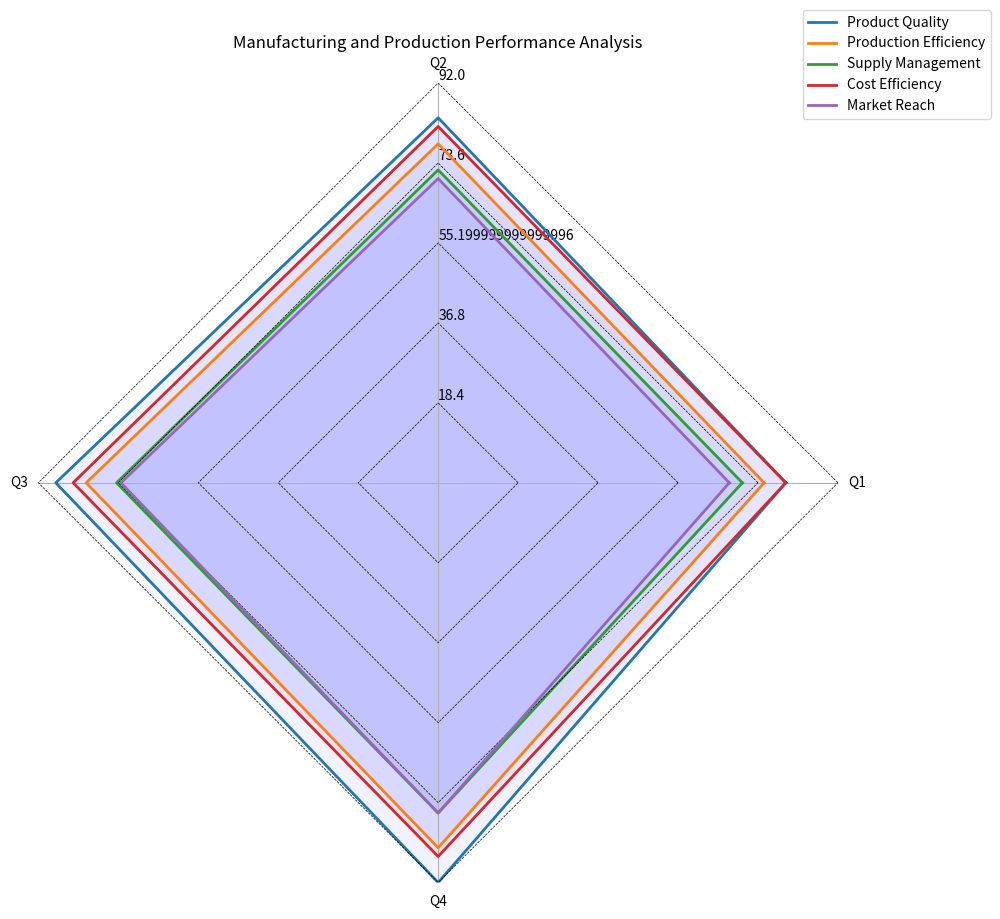

The matplotlib source for this figure: (Note: this script raises an exception after producing the figure.)
import numpy as np
import matplotlib.pyplot as plt

# Transform given data
data_str = "Sector,Q1,Q2,Q3,Q4\nProduct Quality,80,84,88,92\nProduction Efficiency,75,78,81,84\nSupply Management,70,72,74,76\nCost Efficiency,80,82,84,86\nMarket Reach,67,70,73,76"
lines = data_str.split("\n")
data_labels = lines[0].split(",")[1:]
line_labels = [line.split(",")[0] for line in lines[1:]]
data = [list(map(int, line.split(",")[1:])) for line in lines[1:]]

# Create figure
fig = plt.figure(figsize=(10, 10))
ax = fig.add_subplot(111, polar=True)

# Evenly space the axes
angles = np.linspace(0, 2 * np.pi, len(data_labels) + 1, endpoint=True)

# Iterate over the rows
for idx, row in enumerate(data):
    values = row + row[:1]  # Close loop
    ax.plot(angles, values, lw=2, label=line_labels[idx])
    ax.fill(angles, values, 'b', alpha=0.05)
    radius = np.full_like(angles, (idx+1) * max(max(data)) / len(data))
    ax.plot(angles, radius, color='black', ls='--', lw=0.5)

# Plot axis label
ax.set_thetagrids(angles[:-1] * 180/np.pi, data_labels)
ax.set_rlim(0, max(max(data)))
max_value = np.amax(data)
step_size = max_value / len(data)
ax.set_rgrids([step_size * i for i in range(1, len(data) + 1)], labels=[f'{step_size * i}' for i in range(1, len(data) + 1)], angle=90)

# Plot legend
handles, labels = ax.get_legend_handles_labels()
ax.legend(handles, line_labels, loc="upper right", bbox_to_anchor=(1.2, 1.1))

# Style adjustments
ax.yaxis.grid(False)
ax.spines['polar'].set_visible(False)

# Title
plt.title('Manufacturing and Production Performance Analysis')

# Automatically resize the image
plt.tight_layout()

# Save figure
plt.savefig('/cpfs01/user/yehancheng/workspace/datasets/SimChartV2/demo/radar_polygon/png/64_2023122292141.png', bbox_inches='tight')

# Clear the current image
plt.clf()
